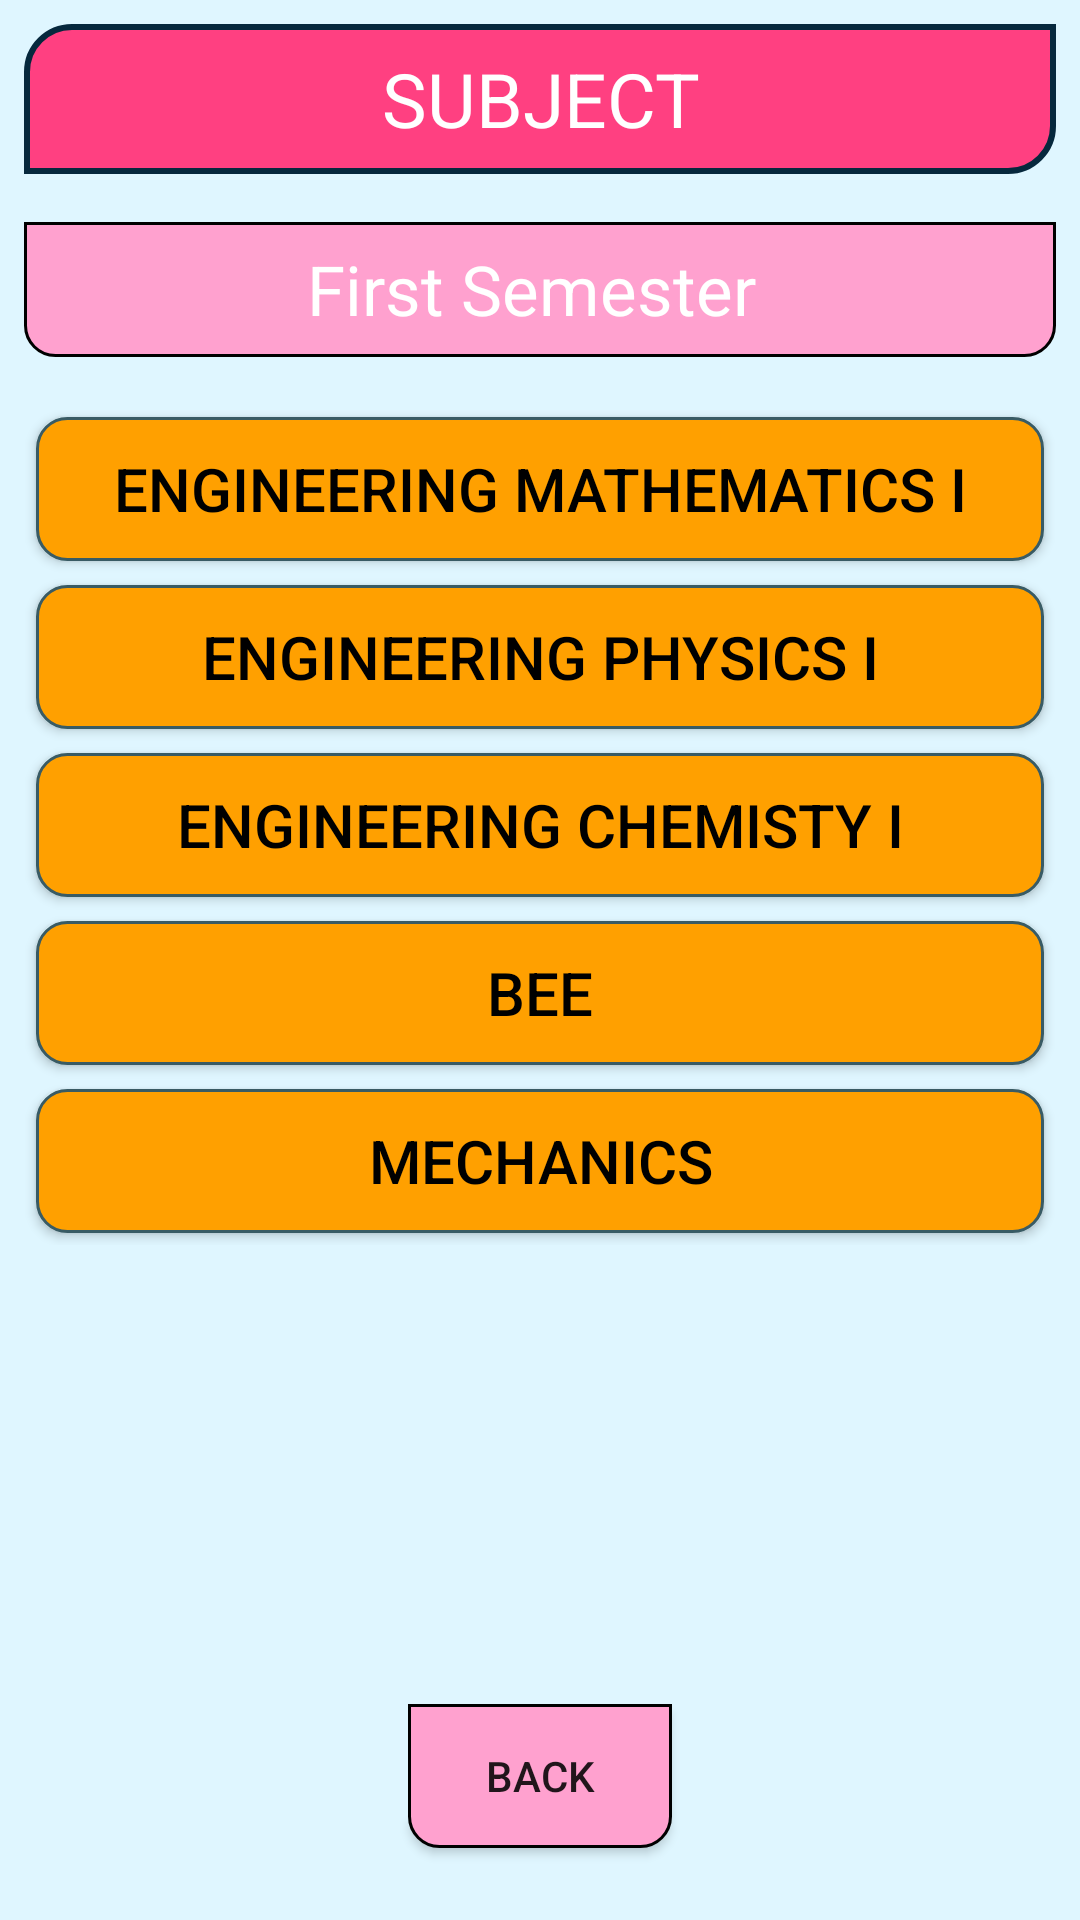

Produce the Android XML layout that renders to this screen, including the resource entries it uses.
<!-- AndroidManifest.xml: application theme Theme.Wisely -->
<!-- res/layout/videos_subject_activity.xml -->
<RelativeLayout xmlns:android="http://schemas.android.com/apk/res/android"
    android:layout_width="match_parent"
    android:background="@drawable/background_theme"
    android:layout_height="match_parent">

    <TextView
        android:id="@+id/heading_text_view"
        android:layout_width="match_parent"
        android:layout_height="50dp"
        android:layout_marginStart="8sp"
        android:layout_marginTop="8sp"
        android:layout_marginEnd="8sp"
        android:layout_marginBottom="8sp"
        android:background="@drawable/heading_bg"
        android:gravity="center"
        android:text="SUBJECT"
        android:textColor="@color/white"
        android:textSize="25sp" />

    <ScrollView
        android:layout_width="match_parent"
        android:layout_height="match_parent"
        android:layout_below="@+id/heading_text_view">

        <LinearLayout
            android:layout_width="match_parent"
            android:layout_height="match_parent"
            android:layout_margin="8sp"
            android:orientation="vertical">

            <TextView
                android:layout_width="match_parent"
                android:layout_height="45dp"
                android:layout_marginBottom="16sp"
                android:background="@drawable/sub_heading_bg"
                android:gravity="center"
                android:text="First Semester "
                android:textColor="@color/white"
                android:textSize="23sp" />

            <Button
                android:id="@+id/em1_video_button"
                android:layout_width="match_parent"
                android:layout_height="wrap_content"
                android:layout_margin="4sp"
                android:background="@drawable/button_background"
                android:gravity="center"
                android:textColor="@color/black"
                android:text="Engineering Mathematics I"
                android:textSize="20sp" />

            <Button
                android:id="@+id/ep1_video_button"
                android:layout_width="match_parent"
                android:layout_height="wrap_content"
                android:layout_margin="4sp"
                android:background="@drawable/button_background"
                android:gravity="center"
                android:textColor="@color/black"
                android:text="Engineering Physics I"
                android:textSize="20sp" />

            <Button
                android:id="@+id/ec1_video_button"
                android:layout_width="match_parent"
                android:layout_height="wrap_content"
                android:layout_margin="4sp"
                android:background="@drawable/button_background"
                android:gravity="center"
                android:textColor="@color/black"
                android:text="Engineering chemisty I"
                android:textSize="20sp" />

            <Button
                android:id="@+id/bee_video_button"
                android:layout_width="match_parent"
                android:layout_height="wrap_content"
                android:layout_margin="4sp"
                android:background="@drawable/button_background"
                android:gravity="center"
                android:textColor="@color/black"
                android:text="BEE"
                android:textSize="20sp" />

            <Button
                android:id="@+id/mech_video_button"
                android:layout_width="match_parent"
                android:layout_height="wrap_content"
                android:layout_margin="4sp"
                android:background="@drawable/button_background"
                android:gravity="center"
                android:textColor="@color/black"
                android:text="Mechanics"
                android:textSize="20sp" />
        </LinearLayout>
    </ScrollView>
    <Button
        android:layout_width="wrap_content"
        android:layout_height="wrap_content"
        android:layout_marginBottom="24sp"
        android:layout_alignParentBottom="true"
        android:layout_centerHorizontal="true"
        android:text="back"
        android:id="@+id/back_from_Sub_video"
        android:background="@drawable/sub_heading_bg"/>
</RelativeLayout>
<!-- resources referenced by this layout -->
<resources>
  <color name="black">#FF000000</color>
  <color name="white">#FFFFFF</color>
  <!-- drawable background_theme (drawable) -->
  <?xml version="1.0" encoding="utf-8"?>
  <shape android:shape="rectangle" xmlns:android="http://schemas.android.com/apk/res/android">
      <solid android:color="#DFF6FF"/>
  </shape>
  <!-- drawable button_background (drawable) -->
  <?xml version="1.0" encoding="utf-8"?>
  <shape android:shape="rectangle" xmlns:android="http://schemas.android.com/apk/res/android">
      <stroke android:color="@color/dark_teal" android:width="1sp"/>
      <corners android:radius="10sp"/>
      <solid android:color="#FFA000"/>
  </shape>
  <!-- drawable heading_bg (drawable) -->
  <?xml version="1.0" encoding="utf-8"?>
  <shape android:shape="rectangle" xmlns:android="http://schemas.android.com/apk/res/android">
      <solid android:color="@color/colorAccent"/>
      <corners android:topLeftRadius="15sp" android:bottomRightRadius="15sp"/>
      <stroke android:color="#06283D" android:width="2sp"/>
  </shape>
  <!-- drawable sub_heading_bg (drawable) -->
  <?xml version="1.0" encoding="utf-8"?>
  <shape android:shape="rectangle" xmlns:android="http://schemas.android.com/apk/res/android">
  <solid android:color="#FFA1CF"/>
      <corners android:bottomRightRadius="10sp"  android:bottomLeftRadius="10sp"/>
      <stroke android:color="@color/black" android:width="1sp"/>
  </shape>
  <style name="Theme.Wisely" parent="Theme.AppCompat.DayNight.DarkActionBar">
          
          <item name="colorPrimary">#FFB300</item>
          <item name="colorPrimaryVariant">#D83D81</item>
          <item name="colorOnPrimary">@color/white</item>
          
          <item name="colorSecondary">#FF74B1</item>
          <item name="colorSecondaryVariant">#D83D81</item>
          <item name="colorOnSecondary">@color/black</item>
          
          <item name="android:statusBarColor" tools:targetApi="l">#FFB300</item>
          
      </style>
  <color name="dark_teal">#395B64</color>
  <color name="colorAccent">#FF4081</color>
</resources>
